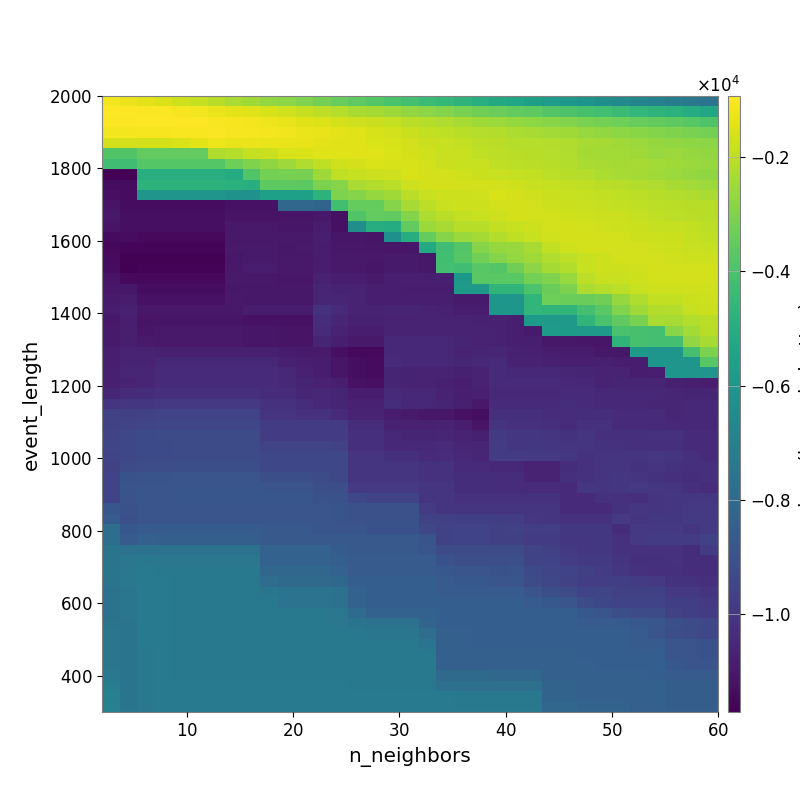

The data file committed next to this chart (first rows):
-1.116319342382563036e+03, -1.246370241329585724e+03, -1.395593571776650606e+03, -1.560557656443315636e+03, -1.719976436872648947e+03, -1.863870352450541986e+03, -2.095120607920782277e+03, -2.287676198342349835e+03, -2.469442576977982299e+03, -2.670006711796948821e+03, -2.807275870687886254e+03, -3.011982472823336138e+03, -3.207553817322600480e+03, -3.432442777170945192e+03, -3.618824220016842901e+03, -3.793320040412394974e+03, -3.998705556896753933e+03, -4.155191642717662944e+03, -4.351340210419225514e+03, -4.526112364594519931e+03, -4.712943803084163847e+03, -4.945800855370383033e+03, -5.158733633446609019e+03, -5.374818923656051084e+03
-9.360099953114570326e+02, -9.400543362136702399e+02, -9.786167038943926855e+02, -9.980118268376891137e+02, -1.070694728503794067e+03, -1.135927451324065942e+03, -1.267685901181109102e+03, -1.372088514234432751e+03, -1.465678190435752413e+03, -1.575756422992688613e+03, -1.712448964352673102e+03, -1.877589997609800548e+03, -2.001601185496182779e+03, -2.147278201209591316e+03, -2.291876893199102142e+03, -2.402985366987988982e+03, -2.515422277966365982e+03, -2.669379028357587686e+03, -2.810542834589387439e+03, -2.926206240516660273e+03, -3.086297479792404829e+03, -3.260582802454893226e+03, -3.355223653672359433e+03, -3.503441600737912268e+03
-9.956165179172687658e+02, -1.001288126058043645e+03, -9.585727034062349503e+02, -9.778476330028865959e+02, -9.604244110124679992e+02, -9.569439253879980924e+02, -1.020316897677688416e+03, -1.072383328479852253e+03, -1.123742317020327619e+03, -1.192209804288881060e+03, -1.301184855558885602e+03, -1.404304440657007035e+03, -1.516788060397336267e+03, -1.614980751635200022e+03, -1.716269327365143454e+03, -1.798471261150880309e+03, -1.899966407033771929e+03, -2.040538170132284677e+03, -2.149091635726052573e+03, -2.227798983154380039e+03, -2.350038914724918413e+03, -2.456583540404987161e+03, -2.557332428543497826e+03, -2.647243800490879039e+03
-1.104884232885283836e+03, -1.106257598901841902e+03, -1.089377851293087588e+03, -1.081841811199653193e+03, -1.047164894416486732e+03, -1.036937959534209767e+03, -1.005799995415242279e+03, -1.065234786099220401e+03, -1.103354373565609421e+03, -1.144375505051219989e+03, -1.163712056940229331e+03, -1.238910252013075251e+03, -1.304929653587210851e+03, -1.385158514718272727e+03, -1.463178664301636445e+03, -1.588049331011288132e+03, -1.679428294255258152e+03, -1.783033015189982962e+03, -1.938929356627950028e+03, -1.951650099350226583e+03, -2.060703789381020215e+03, -2.124950926061123937e+03, -2.175098820939918824e+03, -2.278660811577698496e+03
-1.627009545156039167e+03, -1.627009545156039167e+03, -1.627009545156039167e+03, -1.627009545156039167e+03, -1.538607960494802455e+03, -1.392616288134845945e+03, -1.226194423238300942e+03, -1.281929413478508422e+03, -1.272511400412952980e+03, -1.285845230907205178e+03, -1.285190867603265815e+03, -1.313739272087082782e+03, -1.365262143849177846e+03, -1.415655630796361947e+03, -1.435447279933057871e+03, -1.547047979719677187e+03, -1.568517510686697278e+03, -1.685042839036153055e+03, -1.810046896847737571e+03, -1.834004596111748469e+03, -1.907017667660100642e+03, -2.021828637556495778e+03, -2.060917739510019601e+03, -2.129853372150017549e+03
-3.848413805266855888e+03, -3.848413805266855888e+03, -3.523737295907990301e+03, -3.523737295907990301e+03, -3.523737295907990301e+03, -3.523737295907990301e+03, -2.204062833442670126e+03, -2.139934972830431434e+03, -1.899227353146192172e+03, -1.782618736804349965e+03, -1.568663250962596749e+03, -1.553912515117695420e+03, -1.454811233105416932e+03, -1.442452633742505441e+03, -1.433612806389544630e+03, -1.480757211408050580e+03, -1.546452934426855791e+03, -1.619847098769284003e+03, -1.733829873368850940e+03, -1.831215503291391315e+03, -1.840658649834655762e+03, -1.962516882048358411e+03, -1.998837250882256285e+03, -2.061087523600239820e+03
-4.250410383535998335e+03, -4.250410383535998335e+03, -3.793269083495384166e+03, -3.793269083495384166e+03, -3.793269083495384166e+03, -3.793269083495384166e+03, -3.793269083495384166e+03, -3.303595698730907770e+03, -3.017604459622010836e+03, -2.735283560376577043e+03, -2.533241255059727337e+03, -2.206001056096987668e+03, -1.950553913504495767e+03, -1.698873455653720612e+03, -1.624020886406666250e+03, -1.545757134513341271e+03, -1.580647211657222897e+03, -1.609254188351696712e+03, -1.683820111458257088e+03, -1.810408977031294853e+03, -1.822886090975584466e+03, -1.824973416255119901e+03, -1.954985287079492082e+03, -2.017111700165494312e+03
-1.161895678954538562e+04, -1.161895678954538562e+04, -4.908404681659316338e+03, -4.908404681659316338e+03, -4.908404681659316338e+03, -4.908404681659316338e+03, -4.908404681659316338e+03, -5.060608921074220234e+03, -3.868051865045237719e+03, -3.199946943520886180e+03, -3.142015856347752106e+03, -3.142015856347752106e+03, -2.481504672254739035e+03, -1.980083134287712028e+03, -1.835026743524430458e+03, -1.751593856323555656e+03, -1.726300442151815332e+03, -1.582071340499047892e+03, -1.623644556939392487e+03, -1.652374559120945833e+03, -1.719843815742158085e+03, -1.779494646904037609e+03, -1.845409983276329967e+03, -1.877087377473417291e+03
-1.134513584396155966e+04, -1.134513584396155966e+04, -4.743055330107470581e+03, -4.743055330107470581e+03, -4.743055330107470581e+03, -4.743055330107470581e+03, -4.743055330107470581e+03, -4.834428835160830204e+03, -4.919368041711463775e+03, -3.623451590924127686e+03, -3.623451590924127686e+03, -3.654934418811008982e+03, -3.053224528694957826e+03, -2.902903115456366777e+03, -2.311925981250284167e+03, -2.178323470847795306e+03, -2.037699428997570521e+03, -1.757171970421115475e+03, -1.626981399496355152e+03, -1.649572694807634889e+03, -1.655786044649580617e+03, -1.675658673752260256e+03, -1.653982000803754090e+03, -1.730341920921677229e+03
-1.124714676177623733e+04, -1.133252192093901613e+04, -6.076012280014305361e+03, -6.076012280014305361e+03, -6.076012280014305361e+03, -6.076012280014305361e+03, -6.076012280014305361e+03, -6.191411156180394755e+03, -6.246036775842178940e+03, -5.606797329174994957e+03, -5.606797329174994957e+03, -5.606797329174994957e+03, -4.733072892169559964e+03, -3.021083827470797587e+03, -2.881727241698277794e+03, -2.645901831445480184e+03, -2.482040954935479022e+03, -2.039204834188465611e+03, -1.845770036384954665e+03, -1.774044716291315581e+03, -1.746690050623123852e+03, -1.716603878504307431e+03, -1.588354467592360152e+03, -1.636180612075663703e+03
-1.114336636901086422e+04, -1.133252192093901613e+04, -1.133252192093901613e+04, -1.133252192093901613e+04, -1.133252192093901613e+04, -1.133252192093901613e+04, -1.133252192093901613e+04, -1.119641919298058929e+04, -1.119641919298058929e+04, -1.119641919298058929e+04, -8.140489840680791531e+03, -8.140489840680791531e+03, -8.256406248151493855e+03, -4.195318017562167370e+03, -3.461948884884787731e+03, -3.461948884884787731e+03, -2.911828427632357943e+03, -2.337961187357248946e+03, -2.000602671144960823e+03, -1.833363248265849052e+03, -1.755949921357641642e+03, -1.744514696424203748e+03, -1.692508791582155482e+03, -1.650521245596252129e+03
-1.100894580621587738e+04, -1.126355860714781738e+04, -1.126355860714781738e+04, -1.126355860714781738e+04, -1.126355860714781738e+04, -1.126355860714781738e+04, -1.126355860714781738e+04, -1.112930432281369394e+04, -1.112930432281369394e+04, -1.112930432281369394e+04, -1.112930432281369394e+04, -1.112930432281369394e+04, -1.095633658234668474e+04, -1.121277797144025499e+04, -3.868039029218017731e+03, -3.539669210971457233e+03, -3.569193853068431963e+03, -2.914188457375322741e+03, -2.240482295442231134e+03, -2.054237472153987710e+03, -1.903828797360293947e+03, -1.822128622403437930e+03, -1.776895040705503561e+03, -1.643422795815493828e+03
-1.113527988218714927e+04, -1.126873261346380787e+04, -1.126873261346380787e+04, -1.126873261346380787e+04, -1.126873261346380787e+04, -1.126873261346380787e+04, -1.126873261346380787e+04, -1.097310358747901046e+04, -1.097310358747901046e+04, -1.097310358747901046e+04, -1.105477801353357972e+04, -1.105477801353357972e+04, -1.087458776537330232e+04, -1.120486670531208802e+04, -6.367958560665725599e+03, -4.987853297754598316e+03, -5.025722424690628941e+03, -3.539472343777259084e+03, -2.565035850080468208e+03, -2.358644029317671993e+03, -2.082780306023221783e+03, -2.097076743179668483e+03, -1.919509830788436147e+03, -1.821901695089718260e+03
-1.137752994416120055e+04, -1.136440894457615468e+04, -1.144893645869321699e+04, -1.144893645869321699e+04, -1.144893645869321699e+04, -1.144893645869321699e+04, -1.144893645869321699e+04, -1.095803993502983940e+04, -1.095803993502983940e+04, -1.095803993502983940e+04, -1.095803993502983940e+04, -1.095803993502983940e+04, -1.079724299439033712e+04, -1.105240805296549843e+04, -1.105240805296549843e+04, -1.113028002319374900e+04, -6.321697862321612774e+03, -4.989851960572871576e+03, -3.461678337724408266e+03, -2.878727105068251603e+03, -2.565902917005476866e+03, -2.380730776158433855e+03, -2.175728943092905865e+03, -1.953402553132581261e+03
-1.147256055825938529e+04, -1.155974333825117174e+04, -1.155974333825117174e+04, -1.155974333825117174e+04, -1.155974333825117174e+04, -1.155974333825117174e+04, -1.155974333825117174e+04, -1.094855645923166048e+04, -1.094855645923166048e+04, -1.094855645923166048e+04, -1.102824916055405993e+04, -1.092107314736474655e+04, -1.086289642204615302e+04, -1.102792006564697294e+04, -1.102792006564697294e+04, -1.103969745564856021e+04, -1.103911198619892275e+04, -1.103911198619892275e+04, -5.123769025945109206e+03, -4.259667930412314490e+03, -3.813883355626064713e+03, -2.910553509394263983e+03, -2.656606592803691456e+03, -2.589375764736767906e+03
-1.139351203017167973e+04, -1.164511906679194180e+04, -1.164511906679194180e+04, -1.164511906679194180e+04, -1.164511906679194180e+04, -1.164511906679194180e+04, -1.164511906679194180e+04, -1.101532637234624963e+04, -1.094855645923166048e+04, -1.094855645923166048e+04, -1.102824916055405993e+04, -1.102824916055405993e+04, -1.086896564092395420e+04, -1.096230320878994644e+04, -1.096230320878994644e+04, -1.096426793145462216e+04, -1.093161648440189674e+04, -1.093161648440189674e+04, -1.099570434319653214e+04, -4.189469500469592276e+03, -3.782078383619623764e+03, -3.211414825238924550e+03, -2.887151602827159877e+03, -2.656606592803691456e+03
-1.135476958460844435e+04, -1.170823190952767254e+04, -1.161751387393837103e+04, -1.161751387393837103e+04, -1.161751387393837103e+04, -1.161751387393837103e+04, -1.161751387393837103e+04, -1.095277763095647788e+04, -1.088255726190918540e+04, -1.088255726190918540e+04, -1.096244516888957151e+04, -1.096244516888957151e+04, -1.082956222525410703e+04, -1.096288514689933982e+04, -1.096288514689933982e+04, -1.104360150438564051e+04, -1.093559181603400248e+04, -1.093559181603400248e+04, -1.099879974573916297e+04, -4.155232950537569195e+03, -4.228611714139753531e+03, -3.746091878086282577e+03, -3.809278226488692326e+03, -3.271087930112004869e+03
-1.112131449942976178e+04, -1.143817087252115925e+04, -1.143337921577061388e+04, -1.143337921577061388e+04, -1.143337921577061388e+04, -1.143337921577061388e+04, -1.143337921577061388e+04, -1.090897090845707135e+04, -1.097844758590646597e+04, -1.097844758590646597e+04, -1.106164354816287778e+04, -1.106164354816287778e+04, -1.073856567938321314e+04, -1.083306877057026031e+04, -1.083306877057026031e+04, -1.091132094527507797e+04, -1.080648012327156539e+04, -1.080648012327156539e+04, -1.080648012327156539e+04, -1.077683426132112618e+04, -5.965617884282987688e+03, -3.681691814369553413e+03, -3.681691814369553413e+03, -3.681691814369553413e+03
-1.102979800214592251e+04, -1.101986592090214253e+04, -1.130576081689130478e+04, -1.130576081689130478e+04, -1.130576081689130478e+04, -1.130576081689130478e+04, -1.130576081689130478e+04, -1.100562551108640218e+04, -1.101740690927152718e+04, -1.101740690927152718e+04, -1.101740690927152718e+04, -1.101740690927152718e+04, -1.055913611611834131e+04, -1.066401816893832802e+04, -1.066401816893832802e+04, -1.081884546998103360e+04, -1.078545004256938410e+04, -1.087960604357285956e+04, -1.087960604357285956e+04, -1.084369066252823177e+04, -5.843254745038359943e+03, -5.875001512616839136e+03, -4.665728816576335703e+03, -4.665728816576335703e+03
-1.092200335378854652e+04, -1.089018386886742519e+04, -1.117475118780019147e+04, -1.117475118780019147e+04, -1.117475118780019147e+04, -1.117475118780019147e+04, -1.117475118780019147e+04, -1.095647395024744037e+04, -1.100174489474404618e+04, -1.100174489474404618e+04, -1.100174489474404618e+04, -1.100174489474404618e+04, -1.054100517618147569e+04, -1.055913611611834131e+04, -1.066401816893832802e+04, -1.081884546998103360e+04, -1.078545004256938410e+04, -1.078545004256938410e+04, -1.078545004256938410e+04, -1.078545004256938410e+04, -1.091506126947550911e+04, -1.091506126947550911e+04, -6.030296643489844428e+03, -6.085989196753838769e+03
-1.088509480862507371e+04, -1.075037961832377914e+04, -1.102962825617730778e+04, -1.102962825617730778e+04, -1.102962825617730778e+04, -1.102962825617730778e+04, -1.102962825617730778e+04, -1.102962825617730778e+04, -1.090169016036601715e+04, -1.090169016036601715e+04, -1.090169016036601715e+04, -1.090169016036601715e+04, -1.014419966127071893e+04, -1.040179049993943954e+04, -1.061790662543661165e+04, -1.069558296501349469e+04, -1.060416314982733638e+04, -1.060416314982733638e+04, -1.063679680654081130e+04, -1.070621607441637207e+04, -1.083509832591234226e+04, -1.083509832591234226e+04, -5.999307039997960601e+03, -6.054997923796093346e+03
-1.097884425653429935e+04, -1.082446641622020616e+04, -1.112192386791809986e+04, -1.108761211656527666e+04, -1.108761211656527666e+04, -1.108761211656527666e+04, -1.108761211656527666e+04, -1.108761211656527666e+04, -1.118337405861799016e+04, -1.118337405861799016e+04, -1.118337405861799016e+04, -1.118337405861799016e+04, -1.031162524199358268e+04, -1.056519134707334888e+04, -1.077080340526557302e+04, -1.077080340526557302e+04, -1.063665378006055289e+04, -1.063665378006055289e+04, -1.063665378006055289e+04, -1.066722014983665576e+04, -1.066722014983665576e+04, -1.070990438972681113e+04, -1.071938155724643184e+04, -1.081253107162778906e+04
-1.093209068724292774e+04, -1.080243673689188654e+04, -1.104077735485825360e+04, -1.097199162545138824e+04, -1.097199162545138824e+04, -1.097199162545138824e+04, -1.097199162545138824e+04, -1.097199162545138824e+04, -1.106942351646222414e+04, -1.106942351646222414e+04, -1.115857830183179976e+04, -1.115857830183179976e+04, -1.037337911338170488e+04, -1.067016290596353974e+04, -1.087017776047213374e+04, -1.087017776047213374e+04, -1.061954430373503419e+04, -1.061954430373503419e+04, -1.061954430373503419e+04, -1.061954430373503419e+04, -1.061954430373503419e+04, -1.063992662704996292e+04, -1.072489365982125128e+04, -1.081814930534540872e+04
-1.093707483301576212e+04, -1.080243673689188654e+04, -1.094701202904451384e+04, -1.097199162545138824e+04, -1.097199162545138824e+04, -1.097199162545138824e+04, -1.097199162545138824e+04, -1.097199162545138824e+04, -1.106942351646222414e+04, -1.106942351646222414e+04, -1.115857830183179976e+04, -1.115857830183179976e+04, -1.058008579768576419e+04, -1.079537099257552654e+04, -1.098501952878100383e+04, -1.098501952878100383e+04, -1.051109578840608992e+04, -1.051109578840608992e+04, -1.051109578840608992e+04, -1.051109578840608992e+04, -1.058541804075823165e+04, -1.062052003739825886e+04, -1.072489365982125128e+04, -1.081814930534540872e+04
-1.081692981149502884e+04, -1.068670734895525857e+04, -1.068670734895525857e+04, -1.076635542901327062e+04, -1.076635542901327062e+04, -1.076635542901327062e+04, -1.076635542901327062e+04, -1.076635542901327062e+04, -1.076635542901327062e+04, -1.076635542901327062e+04, -1.086022757051953340e+04, -1.094950772086246980e+04, -1.094950772086246980e+04, -1.125434191346837906e+04, -1.146798660578070667e+04, -1.146798660578070667e+04, -1.052914935168938246e+04, -1.052914935168938246e+04, -1.052914935168938246e+04, -1.052914935168938246e+04, -1.063916808794312419e+04, -1.059939629031212098e+04, -1.054606073896346970e+04, -1.072090955503495570e+04
-1.081052901679051502e+04, -1.063690208526458628e+04, -1.063092234425507922e+04, -1.052142503130302612e+04, -1.052142503130302612e+04, -1.052142503130302612e+04, -1.052142503130302612e+04, -1.052142503130302612e+04, -1.052142503130302612e+04, -1.052142503130302612e+04, -1.070383519373362287e+04, -1.079336474760179226e+04, -1.085501324819574802e+04, -1.106251686297330707e+04, -1.131635395271874586e+04, -1.141052407696500086e+04, -1.036911279740961254e+04, -1.046783874902375464e+04, -1.046783874902375464e+04, -1.046783874902375464e+04, -1.054205035066025812e+04, -1.049824307282467453e+04, -1.043920378865132989e+04, -1.061649870059127170e+04
-1.075081857567675615e+04, -1.055567038750209394e+04, -1.055814802680622597e+04, -1.042606798054618230e+04, -1.042606798054618230e+04, -1.042606798054618230e+04, -1.042606798054618230e+04, -1.042606798054618230e+04, -1.042606798054618230e+04, -1.042606798054618230e+04, -1.051975964797039160e+04, -1.070380424592722920e+04, -1.085501324819574802e+04, -1.106251686297330707e+04, -1.131635395271874586e+04, -1.141052407696500086e+04, -1.057597653839233499e+04, -1.067524181166597918e+04, -1.067524181166597918e+04, -1.067524181166597918e+04, -1.075303102037615645e+04, -1.067431303000064145e+04, -1.044358122874038600e+04, -1.052296809088182818e+04
-1.075469488955913039e+04, -1.061492460080639466e+04, -1.055814802680622597e+04, -1.042606798054618230e+04, -1.042606798054618230e+04, -1.042606798054618230e+04, -1.042606798054618230e+04, -1.042606798054618230e+04, -1.042606798054618230e+04, -1.042606798054618230e+04, -1.051975964797039160e+04, -1.061234409351021714e+04, -1.070383519373362287e+04, -1.081588131943380176e+04, -1.116574419028160264e+04, -1.126013135828216946e+04, -1.058966747579725597e+04, -1.068859790726607389e+04, -1.068859790726607389e+04, -1.076386345077672377e+04, -1.084296645060412993e+04, -1.069597182429297027e+04, -1.040710815605950302e+04, -1.040710815605950302e+04
-1.054263203141561280e+04, -1.035401554435189428e+04, -1.030686406181635357e+04, -1.021340029552667329e+04, -1.021340029552667329e+04, -1.021340029552667329e+04, -1.021340029552667329e+04, -1.021340029552667329e+04, -1.021340029552667329e+04, -1.034171320940315491e+04, -1.034171320940315491e+04, -1.053013334022629715e+04, -1.052743371647514505e+04, -1.061361775641202621e+04, -1.083404206934081049e+04, -1.083404206934081049e+04, -1.042785590070942271e+04, -1.052637932563927643e+04, -1.052637932563927643e+04, -1.062045534018714170e+04, -1.080396458091012209e+04, -1.075632216523913849e+04, -1.049777629717600939e+04, -1.049777629717600939e+04
-1.003058736856777250e+04, -1.002486081051362817e+04, -9.989231695650098118e+03, -9.902922607366597731e+03, -9.902922607366597731e+03, -9.902922607366597731e+03, -9.902922607366597731e+03, -9.902922607366597731e+03, -9.902922607366597731e+03, -1.015767164655453780e+04, -1.015767164655453780e+04, -1.034395567171505536e+04, -1.047586982450800861e+04, -1.061361775641202621e+04, -1.073835689769125383e+04, -1.073835689769125383e+04, -1.030943909654061827e+04, -1.050513471009795285e+04, -1.050513471009795285e+04, -1.059914738704961201e+04, -1.076473584910434874e+04, -1.099033426350573791e+04, -1.038667882319016644e+04, -1.038667882319016644e+04
-9.600368119592047151e+03, -9.653359481872981632e+03, -9.588275821955503488e+03, -9.557990891547153296e+03, -9.557990891547153296e+03, -9.557990891547153296e+03, -9.557990891547153296e+03, -9.557990891547153296e+03, -9.557990891547153296e+03, -1.007290969970134029e+04, -1.007290969970134029e+04, -1.016666652623216396e+04, -1.016666652623216396e+04, -1.039550978494261653e+04, -1.064550084545483151e+04, -1.064550084545483151e+04, -1.083353797405990008e+04, -1.092866089558510248e+04, -1.102603098440058056e+04, -1.102603098440058056e+04, -1.120361905043601109e+04, -1.131685368646388997e+04, -1.026301179348163532e+04, -1.026301179348163532e+04
-9.593455848596982833e+03, -9.502435665089820759e+03, -9.466874224642766421e+03, -9.427307855908500642e+03, -9.427307855908500642e+03, -9.427307855908500642e+03, -9.427307855908500642e+03, -9.427307855908500642e+03, -9.427307855908500642e+03, -9.811529127656174751e+03, -9.811529127656174751e+03, -9.811529127656174751e+03, -9.811529127656174751e+03, -9.834110365331729554e+03, -1.033413038908940143e+04, -1.033413038908940143e+04, -1.062130983664056293e+04, -1.071400966340973355e+04, -1.071400966340973355e+04, -1.067443706395415757e+04, -1.089395444018559465e+04, -1.113175965019155410e+04, -1.008921799537910738e+04, -1.018691084607164157e+04
-9.482052168309055560e+03, -9.395482227330243404e+03, -9.296088091352501579e+03, -9.261805558046955412e+03, -9.261805558046955412e+03, -9.261805558046955412e+03, -9.261805558046955412e+03, -9.261805558046955412e+03, -9.261805558046955412e+03, -9.779818816062015685e+03, -9.779818816062015685e+03, -9.779818816062015685e+03, -9.779818816062015685e+03, -9.834110365331729554e+03, -1.021782730333465952e+04, -1.021782730333465952e+04, -1.050361383143241437e+04, -1.059668498608147820e+04, -1.059668498608147820e+04, -1.055687483346835324e+04, -1.065001626917925387e+04, -1.076449155104041165e+04, -9.889040028835752310e+03, -9.986802702221160871e+03
-9.436107058364243130e+03, -9.378908106421877164e+03, -9.296088091352501579e+03, -9.299878792079134655e+03, -9.261805558046955412e+03, -9.261805558046955412e+03, -9.261805558046955412e+03, -9.261805558046955412e+03, -9.261805558046955412e+03, -9.519807299299638544e+03, -9.519807299299638544e+03, -9.519807299299638544e+03, -9.519807299299638544e+03, -9.574531653702224503e+03, -1.025401701081811007e+04, -1.025401701081811007e+04, -1.044893074014802187e+04, -1.044893074014802187e+04, -1.044893074014802187e+04, -1.037007715912113235e+04, -1.055416970526058685e+04, -1.055416970526058685e+04, -9.815145158253093541e+03, -1.000911880938963623e+04
-9.525882640295296369e+03, -9.378908106421877164e+03, -9.296088091352501579e+03, -9.299878792079134655e+03, -9.261805558046955412e+03, -9.261805558046955412e+03, -9.261805558046955412e+03, -9.261805558046955412e+03, -9.261805558046955412e+03, -9.388618790209975487e+03, -9.388618790209975487e+03, -9.388618790209975487e+03, -9.388618790209975487e+03, -9.388618790209975487e+03, -1.007091066387787396e+04, -1.007091066387787396e+04, -1.026437946146733702e+04, -1.026437946146733702e+04, -1.039376251803390005e+04, -1.034749201672216077e+04, -1.049869006139936573e+04, -1.055416970526058685e+04, -9.815145158253093541e+03, -9.815145158253093541e+03
-9.601338645975114559e+03, -9.232997024574873649e+03, -9.158567387693381534e+03, -9.167672878504166874e+03, -9.131524191919039367e+03, -9.131524191919039367e+03, -9.131524191919039367e+03, -9.131524191919039367e+03, -9.131524191919039367e+03, -9.388618790209975487e+03, -9.388618790209975487e+03, -9.388618790209975487e+03, -9.388618790209975487e+03, -9.388618790209975487e+03, -1.004123558531710296e+04, -1.004123558531710296e+04, -1.004123558531710296e+04, -1.004123558531710296e+04, -1.017199831810583782e+04, -1.012912357231812166e+04, -1.040917176702358302e+04, -1.044073535522888415e+04, -1.049608152498084564e+04, -1.046267192987252383e+04
-9.543865848294592070e+03, -8.978713422651706423e+03, -8.905490783857701899e+03, -8.917653641759532547e+03, -8.882738015387392807e+03, -8.882738015387392807e+03, -8.882738015387392807e+03, -8.882738015387392807e+03, -8.882738015387392807e+03, -9.140393238593413116e+03, -9.140393238593413116e+03, -9.140393238593413116e+03, -9.242585044836643647e+03, -9.369118278124411518e+03, -1.004123558531710296e+04, -1.004123558531710296e+04, -1.004123558531710296e+04, -1.004123558531710296e+04, -1.017199831810583782e+04, -1.012912357231812166e+04, -1.031331070630569047e+04, -1.031331070630569047e+04, -1.034395567171505536e+04, -1.034395567171505536e+04
-9.543865848294592070e+03, -8.938347860644804314e+03, -8.859778850888125817e+03, -8.844476912048290615e+03, -8.807063358016444909e+03, -8.807063358016444909e+03, -8.807063358016444909e+03, -8.807063358016444909e+03, -8.807063358016444909e+03, -8.937705932390825183e+03, -8.937705932390825183e+03, -8.937705932390825183e+03, -9.114895468258593610e+03, -9.114895468258593610e+03, -9.912774300442488311e+03, -9.912774300442488311e+03, -9.912774300442488311e+03, -9.912774300442488311e+03, -1.004314597306615724e+04, -1.004314597306615724e+04, -1.031331070630569047e+04, -1.031331070630569047e+04, -1.034395567171505536e+04, -1.034395567171505536e+04
-9.543865848294592070e+03, -8.951822867652055720e+03, -8.842473512207581734e+03, -8.849947220223488330e+03, -8.844476912048290615e+03, -8.844476912048290615e+03, -8.844476912048290615e+03, -8.844476912048290615e+03, -8.844476912048290615e+03, -8.844476912048290615e+03, -8.844476912048290615e+03, -8.844476912048290615e+03, -9.018483527398771912e+03, -9.018483527398771912e+03, -9.373495027238528564e+03, -9.505456051191167717e+03, -9.505456051191167717e+03, -9.505456051191167717e+03, -1.003023482591968786e+04, -1.003023482591968786e+04, -1.017023596355868358e+04, -1.018591886937910931e+04, -1.018591886937910931e+04, -1.018591886937910931e+04
-8.806623831233082456e+03, -9.039042775260428243e+03, -8.848520451973186937e+03, -8.855653775538854461e+03, -8.849947207676410471e+03, -8.849947207676410471e+03, -8.849947207676410471e+03, -8.849947207676410471e+03, -8.849947207676410471e+03, -8.849947207676410471e+03, -8.849947207676410471e+03, -8.849947207676410471e+03, -8.849947207676410471e+03, -8.924463212792259583e+03, -9.049997686835149580e+03, -9.049997686835149580e+03, -9.049997686835149580e+03, -9.049997686835149580e+03, -9.836877611099720525e+03, -1.003023482591968786e+04, -1.008022157534481266e+04, -1.008022157534481266e+04, -1.009469583532461365e+04, -1.009469583532461365e+04
-8.601485144802014474e+03, -9.070853018018391595e+03, -8.848520451973186937e+03, -8.846186084186359949e+03, -8.835150157391693938e+03, -8.835150157391693938e+03, -8.835150157391693938e+03, -8.835150157391693938e+03, -8.835150157391693938e+03, -8.835150157391693938e+03, -8.835150157391693938e+03, -8.835150157391693938e+03, -8.835150157391693938e+03, -8.924463212792259583e+03, -9.049997686835149580e+03, -9.049997686835149580e+03, -9.049997686835149580e+03, -9.049997686835149580e+03, -9.569669109631329775e+03, -9.660834762288279308e+03, -9.713716425369773788e+03, -9.713716425369773788e+03, -9.731871151643201301e+03, -9.731871151643201301e+03
-7.807325035267765998e+03, -8.758602996967510990e+03, -8.595607577593329552e+03, -8.578746113583729311e+03, -8.570009232177890226e+03, -8.570009232177890226e+03, -8.570009232177890226e+03, -8.570009232177890226e+03, -8.570009232177890226e+03, -8.703903176840472952e+03, -8.703903176840472952e+03, -8.703903176840472952e+03, -8.835150157391693938e+03, -8.849947207676410471e+03, -8.844476912048290615e+03, -8.977143886139925598e+03, -8.977143886139925598e+03, -8.977143886139925598e+03, -9.367871574274287923e+03, -9.575331722829938371e+03, -9.532553535858578471e+03, -9.532553535858578471e+03, -9.660834762288279308e+03, -9.638786643803674451e+03
-7.807325035267765998e+03, -8.596975853810252374e+03, -8.424090195543791197e+03, -8.443739166915092937e+03, -8.436627518943121686e+03, -8.436627518943121686e+03, -8.436627518943121686e+03, -8.436627518943121686e+03, -8.436627518943121686e+03, -8.703903176840472952e+03, -8.703903176840472952e+03, -8.703903176840472952e+03, -8.703903176840472952e+03, -8.719341095114730706e+03, -8.715610997595755180e+03, -8.715610997595755180e+03, -8.715610997595755180e+03, -8.715610997595755180e+03, -8.969699037509841219e+03, -9.575331722829938371e+03, -9.532553535858578471e+03, -9.532553535858578471e+03, -9.660834762288279308e+03, -9.677618247629796315e+03
-7.551504358425802820e+03, -7.696964011076227507e+03, -7.648373870277187052e+03, -7.682845481634241878e+03, -7.685325543475682025e+03, -7.685325543475682025e+03, -7.685325543475682025e+03, -7.685325543475682025e+03, -7.685325543475682025e+03, -8.341368909885890389e+03, -8.341368909885890389e+03, -8.341368909885890389e+03, -8.341368909885890389e+03, -8.570009232177890226e+03, -8.715610997595755180e+03, -8.715610997595755180e+03, -8.715610997595755180e+03, -8.715610997595755180e+03, -8.842685450164030044e+03, -9.242153543531696414e+03, -9.242153543531696414e+03, -9.242153543531696414e+03, -9.242153543531696414e+03, -9.221027511557116668e+03
-7.551784884712424173e+03, -7.447383945233668783e+03, -7.403519387089698284e+03, -7.422463968811850464e+03, -7.427739244407877777e+03, -7.427739244407877777e+03, -7.427739244407877777e+03, -7.427739244407877777e+03, -7.427739244407877777e+03, -8.341368909885890389e+03, -8.341368909885890389e+03, -8.341368909885890389e+03, -8.341368909885890389e+03, -8.466888688697439648e+03, -8.617661177226333166e+03, -8.613051279154231452e+03, -8.613051279154231452e+03, -8.613051279154231452e+03, -8.613051279154231452e+03, -9.010121390991145745e+03, -9.113382790276418746e+03, -9.113382790276418746e+03, -9.113382790276418746e+03, -9.094649688100666026e+03
-7.525765459760821614e+03, -7.378556260087169903e+03, -7.307427499348696983e+03, -7.346645904275385874e+03, -7.353459679457597304e+03, -7.353459679457597304e+03, -7.353459679457597304e+03, -7.353459679457597304e+03, -7.353459679457597304e+03, -8.135603857601302479e+03, -8.135603857601302479e+03, -8.135603857601302479e+03, -8.135603857601302479e+03, -8.333707960523017391e+03, -8.600635009153851570e+03, -8.600635009153851570e+03, -8.600635009153851570e+03, -8.600635009153851570e+03, -8.600635009153851570e+03, -8.734966993618761990e+03, -8.852675725903674902e+03, -8.852675725903674902e+03, -8.980185424650630011e+03, -8.940330208391227643e+03
-7.546493515837760242e+03, -7.386162812581341313e+03, -7.307427499348696983e+03, -7.329829952096813940e+03, -7.353459679457597304e+03, -7.353459679457597304e+03, -7.353459679457597304e+03, -7.353459679457597304e+03, -7.353459679457597304e+03, -7.872105385540648967e+03, -8.003337751633092012e+03, -8.003337751633092012e+03, -8.003337751633092012e+03, -8.076752278068585838e+03, -8.474571474210782981e+03, -8.474571474210782981e+03, -8.474571474210782981e+03, -8.474571474210782981e+03, -8.474571474210782981e+03, -8.608296579493637182e+03, -8.734966993618761990e+03, -8.734966993618761990e+03, -8.862620083069859902e+03, -8.862620083069859902e+03
-7.658603166120790775e+03, -7.473608986148186887e+03, -7.294754725117605631e+03, -7.329829952096813940e+03, -7.353459679457597304e+03, -7.353459679457597304e+03, -7.353459679457597304e+03, -7.353459679457597304e+03, -7.353459679457597304e+03, -7.482003401495915568e+03, -7.611187389849436840e+03, -7.611187389849436840e+03, -7.611187389849436840e+03, -7.685171178874842553e+03, -8.341376647762330322e+03, -8.474571474210782981e+03, -8.474571474210782981e+03, -8.474571474210782981e+03, -8.474571474210782981e+03, -8.608296579493637182e+03, -8.608296579493637182e+03, -8.608296579493637182e+03, -8.603190227605204200e+03, -8.603190227605204200e+03
-7.658603166120790775e+03, -7.473608986148186887e+03, -7.294754725117605631e+03, -7.294039736349081068e+03, -7.346645904275385874e+03, -7.353459679457597304e+03, -7.353459679457597304e+03, -7.353459679457597304e+03, -7.353459679457597304e+03, -7.353459679457597304e+03, -7.611187389849436840e+03, -7.611187389849436840e+03, -7.611187389849436840e+03, -7.685171178874842553e+03, -8.341376647762330322e+03, -8.474571474210782981e+03, -8.474571474210782981e+03, -8.474571474210782981e+03, -8.474571474210782981e+03, -8.474571474210782981e+03, -8.474571474210782981e+03, -8.474571474210782981e+03, -8.470768400342987661e+03, -8.470768400342987661e+03
-7.658603166120790775e+03, -7.484402791273855655e+03, -7.292700578276002489e+03, -7.300072734849414701e+03, -7.346645904275385874e+03, -7.353459679457597304e+03, -7.353459679457597304e+03, -7.353459679457597304e+03, -7.353459679457597304e+03, -7.353459679457597304e+03, -7.353459679457597304e+03, -7.353459679457597304e+03, -7.353459679457597304e+03, -7.427739244407877777e+03, -7.945447899029918517e+03, -8.341376647762330322e+03, -8.341376647762330322e+03, -8.341376647762330322e+03, -8.341376647762330322e+03, -8.474571474210782981e+03, -8.474571474210782981e+03, -8.474571474210782981e+03, -8.474571474210782981e+03, -8.474571474210782981e+03
-7.549353654389175972e+03, -7.547446145132311358e+03, -7.297298413100010293e+03, -7.300072734849414701e+03, -7.346645904275385874e+03, -7.353459679457597304e+03, -7.353459679457597304e+03, -7.353459679457597304e+03, -7.353459679457597304e+03, -7.353459679457597304e+03, -7.353459679457597304e+03, -7.353459679457597304e+03, -7.353459679457597304e+03, -7.427739244407877777e+03, -7.556057380073397326e+03, -7.685179781051525424e+03, -7.685179781051525424e+03, -7.685179781051525424e+03, -8.208760117026136868e+03, -8.474571474210782981e+03, -8.474571474210782981e+03, -8.474571474210782981e+03, -8.474571474210782981e+03, -8.474571474210782981e+03
-7.472793477595569129e+03, -7.547446145132311358e+03, -7.303764085358642660e+03, -7.300072734849414701e+03, -7.346645904275385874e+03, -7.353459679457597304e+03, -7.353459679457597304e+03, -7.353459679457597304e+03, -7.353459679457597304e+03, -7.353459679457597304e+03, -7.353459679457597304e+03, -7.353459679457597304e+03, -7.353459679457597304e+03, -7.353459679457597304e+03, -7.353459679457597304e+03, -7.482026050511832182e+03, -7.482026050511832182e+03, -7.482026050511832182e+03, -7.872174490816581056e+03, -8.402070347697328543e+03, -8.402070347697328543e+03, -8.474571474210782981e+03, -8.474571474210782981e+03, -8.474571474210782981e+03
-7.472793477595569129e+03, -7.547446145132311358e+03, -7.303764085358642660e+03, -7.300072734849414701e+03, -7.346645904275385874e+03, -7.353459679457597304e+03, -7.353459679457597304e+03, -7.353459679457597304e+03, -7.353459679457597304e+03, -7.353459679457597304e+03, -7.353459679457597304e+03, -7.353459679457597304e+03, -7.353459679457597304e+03, -7.353459679457597304e+03, -7.353459679457597304e+03, -7.353459679457597304e+03, -7.353459679457597304e+03, -7.353459679457597304e+03, -7.611383705087514500e+03, -8.402070347697328543e+03, -8.402070347697328543e+03, -8.474571474210782981e+03, -8.474571474210782981e+03, -8.474571474210782981e+03
-7.472793477595569129e+03, -7.547446145132311358e+03, -7.344941462141860029e+03, -7.300072734849414701e+03, -7.346645904275385874e+03, -7.353459679457597304e+03, -7.353459679457597304e+03, -7.353459679457597304e+03, -7.353459679457597304e+03, -7.353459679457597304e+03, -7.353459679457597304e+03, -7.353459679457597304e+03, -7.353459679457597304e+03, -7.353459679457597304e+03, -7.353459679457597304e+03, -7.353459679457597304e+03, -7.353459679457597304e+03, -7.353459679457597304e+03, -7.353459679457597304e+03, -8.402070347697328543e+03, -8.402070347697328543e+03, -8.402070347697328543e+03, -8.402070347697328543e+03, -8.402070347697328543e+03
-7.472793477595569129e+03, -7.547446145132311358e+03, -7.344941462141860029e+03, -7.302840570593262782e+03, -7.346645904275385874e+03, -7.353459679457597304e+03, -7.353459679457597304e+03, -7.353459679457597304e+03, -7.353459679457597304e+03, -7.353459679457597304e+03, -7.353459679457597304e+03, -7.353459679457597304e+03, -7.353459679457597304e+03, -7.353459679457597304e+03, -7.353459679457597304e+03, -7.353459679457597304e+03, -7.353459679457597304e+03, -7.353459679457597304e+03, -7.353459679457597304e+03, -8.402070347697328543e+03, -8.402070347697328543e+03, -8.402070347697328543e+03, -8.402070347697328543e+03, -8.402070347697328543e+03
-7.333701358042103493e+03, -7.551504358425802820e+03, -7.344941462141860029e+03, -7.302840570593262782e+03, -7.346645904275385874e+03, -7.353459679457597304e+03, -7.353459679457597304e+03, -7.353459679457597304e+03, -7.353459679457597304e+03, -7.353459679457597304e+03, -7.353459679457597304e+03, -7.353459679457597304e+03, -7.353459679457597304e+03, -7.353459679457597304e+03, -7.353459679457597304e+03, -7.353459679457597304e+03, -7.353459679457597304e+03, -7.353459679457597304e+03, -7.353459679457597304e+03, -8.003778891810851746e+03, -8.003778891810851746e+03, -8.003778891810851746e+03, -8.135904916336908173e+03, -8.135904916336908173e+03
-7.149615281325006436e+03, -7.551504358425802820e+03, -7.338329800613145380e+03, -7.262980675569689083e+03, -7.306922884832471937e+03, -7.309796378890144297e+03, -7.309796378890144297e+03, -7.309796378890144297e+03, -7.309796378890144297e+03, -7.309796378890144297e+03, -7.309796378890144297e+03, -7.309796378890144297e+03, -7.309796378890144297e+03, -7.309796378890144297e+03, -7.353459679457597304e+03, -7.353459679457597304e+03, -7.353459679457597304e+03, -7.353459679457597304e+03, -7.353459679457597304e+03, -7.741477500373217481e+03, -7.741477500373217481e+03, -7.741477500373217481e+03, -7.741477500373217481e+03, -7.741477500373217481e+03
-7.008667834135278099e+03, -7.512787064840321364e+03, -7.363756209342699549e+03, -7.315464245765959276e+03, -7.306922884832471937e+03, -7.309796378890144297e+03, -7.309796378890144297e+03, -7.309796378890144297e+03, -7.309796378890144297e+03, -7.309796378890144297e+03, -7.309796378890144297e+03, -7.309796378890144297e+03, -7.309796378890144297e+03, -7.309796378890144297e+03, -7.309796378890144297e+03, -7.309796378890144297e+03, -7.309796378890144297e+03, -7.309796378890144297e+03, -7.309796378890144297e+03, -7.309796378890144297e+03, -7.353459679457597304e+03, -7.353459679457597304e+03, -7.353459679457597304e+03, -7.353459679457597304e+03
-7.008667834135278099e+03, -7.512787064840321364e+03, -7.378556260087169903e+03, -7.315464245765959276e+03, -7.294039736349081068e+03, -7.309796378890144297e+03, -7.309796378890144297e+03, -7.309796378890144297e+03, -7.309796378890144297e+03, -7.309796378890144297e+03, -7.309796378890144297e+03, -7.309796378890144297e+03, -7.309796378890144297e+03, -7.309796378890144297e+03, -7.309796378890144297e+03, -7.309796378890144297e+03, -7.309796378890144297e+03, -7.309796378890144297e+03, -7.309796378890144297e+03, -7.309796378890144297e+03, -7.353459679457597304e+03, -7.353459679457597304e+03, -7.353459679457597304e+03, -7.353459679457597304e+03
